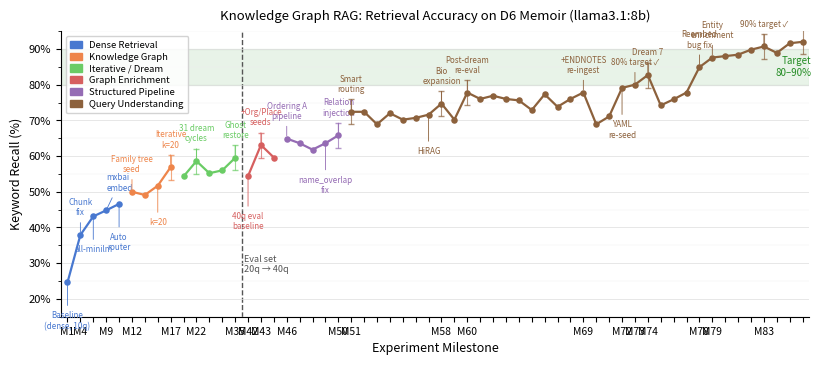

Generate this figure with matplotlib: (Note: this script raises an exception after producing the figure.)
"""
D6 RAG Accuracy Progress Chart — research paper figure.

Usage:
    python3 projects/kwaai-knowledge/d6_progress_chart.py

Outputs:
    projects/kwaai-knowledge/d6_progress_chart.png  (300 dpi)
    projects/kwaai-knowledge/d6_progress_chart.pdf
"""

import matplotlib
matplotlib.use("Agg")
import matplotlib.pyplot as plt
import matplotlib.patches as mpatches
import matplotlib.ticker as mticker
import numpy as np

# ---------------------------------------------------------------------------
# Data: (milestone_label, x_position, recall_pct, phase_index)
# All percentages normalised to keyword recall % (0-100).
# x positions are sequential integers; labels are short annotation strings.
# ---------------------------------------------------------------------------

# Phase colours (colourblind-friendly palette)
PHASES = [
    ("Dense Retrieval",        "#4878D0"),  # 0 — blue
    ("Knowledge Graph",        "#EE854A"),  # 1 — orange
    ("Iterative / Dream",      "#6ACC65"),  # 2 — green
    ("Graph Enrichment",       "#D65F5F"),  # 3 — red
    ("Structured Pipeline",    "#956CB4"),  # 4 — purple
    ("Query Understanding",    "#8C613C"),  # 5 — brown
]

# (label, recall%, phase_idx, annotate)
# annotate: short string shown as a callout; None = dot only
MILESTONES = [
    # Phase 0 — Dense Retrieval (20q eval, normalised to kw%)
    ("M1",  24.6, 0, "Baseline\n(dense, 10q)"),
    ("M4",  37.9, 0, "Chunk\nfix"),
    ("M5",  43.1, 0, "all-minilm"),
    ("M9",  44.8, 0, "mxbai\nembed"),
    ("M11", 46.6, 0, "Auto\nrouter"),
    # Phase 1 — Knowledge Graph
    ("M12", 50.0, 1, "Family tree\nseed"),
    ("M14", 49.1, 1, None),
    ("M16", 51.7, 1, "k=20"),
    ("M17", 56.9, 1, "Iterative\nk=20"),
    # Phase 2 — Iterative / Dream
    ("M21", 54.3, 2, None),
    ("M22", 58.6, 2, "31 dream\ncycles"),
    ("M25", 55.2, 2, None),
    ("M27", 56.0, 2, None),
    ("M35", 59.5, 2, "Ghost\nrestore"),
    # Phase 3 — Graph Enrichment (40q eval starts here)
    ("M42", 54.4, 3, "40q eval\nbaseline"),
    ("M43", 63.1, 3, "+Org/Place\nseeds"),
    ("M45", 59.6, 3, None),
    # Phase 4 — Structured Pipeline
    ("M46", 64.9, 4, "Ordering A\npipeline"),
    ("M47", 63.6, 4, None),
    ("M48", 61.8, 4, None),
    ("M49", 63.6, 4, "name_overlap\nfix"),
    ("M50", 65.8, 4, "Relation\ninjection"),
    # Phase 5 — Query Understanding
    ("M51", 72.4, 5, "Smart\nrouting"),
    ("M52", 72.4, 5, None),
    ("M53", 68.9, 5, None),
    ("M54", 72.0, 5, None),
    ("M55", 70.2, 5, None),
    ("M56", 70.7, 5, None),
    ("M57", 71.6, 5, "HiRAG"),
    ("M58", 74.7, 5, "Bio\nexpansion"),
    ("M59", 70.2, 5, None),
    ("M60", 77.8, 5, "Post-dream\nre-eval"),
    ("M61", 76.0, 5, "Fresh\nrebuild"),
    ("M62", 76.9, 5, None),
    ("M63", 76.0, 5, None),
    ("M64", 75.6, 5, None),
    ("M65", 72.9, 5, None),
    ("M66", 77.3, 5, "HiRAG\ninjection"),
    ("M67", 73.8, 5, None),
    ("M68", 76.0, 5, None),
    ("M69", 77.8, 5, "+ENDNOTES\nre-ingest"),
    ("M70", 68.9, 5, None),
    ("M71", 71.1, 5, None),
    ("M72", 79.1, 5, "YAML\nre-seed"),
    ("M73", 80.0, 5, "80% target ✓"),
    ("M74", 82.7, 5, "Dream 7"),
    ("M75", 74.2, 5, None),
    ("M76", 75.9, 5, None),
    ("M77", 77.8, 5, None),
    ("M78", 84.9, 5, "Reembed\nbug fix"),
    ("M79", 87.6, 5, "Entity\nenrichment"),
    ("M80", 88.0, 5, None),
    ("M81", 88.4, 5, "Routing\nfix"),
    ("M82", 89.8, 5, None),
    ("M83", 90.7, 5, "90% target ✓"),
    ("M84", 88.9, 5, None),
    ("M85", 91.6, 5, "91.6%"),
    ("M86", 92.0, 5, "92% target ✓\n← BEST"),
]

# Eval set change: from 20q/116kw to 40q/225kw between M35 and M42
EVAL_CHANGE_X = 14.5  # midpoint between M35 (x=13) and M42 (x=14)

# Noise floor: ±3.5pp (confirmed ±4pp spread, ~±3.5pp std)
NOISE = 3.5

# Representative points that get error bars (to avoid clutter)
ERROR_BAR_LABELS = {"M17", "M22", "M35", "M43", "M50", "M51", "M58", "M60", "M74", "M83", "M86"}

# ---------------------------------------------------------------------------
# Build arrays
# ---------------------------------------------------------------------------
xs = np.arange(len(MILESTONES), dtype=float)
ys = np.array([m[1] for m in MILESTONES])
phases = [m[2] for m in MILESTONES]

# Remap EVAL_CHANGE_X: index-based position
# M35 is index 13, M42 is index 14 → change at x = 13.5
EVAL_CHANGE_IDX = 13.5

# ---------------------------------------------------------------------------
# Figure
# ---------------------------------------------------------------------------
fig, ax = plt.subplots(figsize=(8.5, 4.2))
fig.subplots_adjust(left=0.09, right=0.97, top=0.90, bottom=0.22)

# Target band (80–90%)
ax.axhspan(80, 90, alpha=0.10, color="#228B22", zorder=0)
ax.text(len(MILESTONES) - 0.3, 85, "Target\n80–90%", va="center", ha="right",
        fontsize=7, color="#228B22", style="italic")

# Eval set change marker
ax.axvline(EVAL_CHANGE_IDX, color="#555555", linewidth=1.0, linestyle="--", zorder=1)
ax.text(EVAL_CHANGE_IDX + 0.15, 27, "Eval set\n20q → 40q",
        fontsize=6.5, color="#555555", va="bottom")

# Draw phase-coloured line segments
phase_start = 0
for i in range(1, len(MILESTONES)):
    if phases[i] != phases[phase_start] or i == len(MILESTONES) - 1:
        end = i if phases[i] != phases[phase_start] else i + 1
        seg_x = xs[phase_start:end]
        seg_y = ys[phase_start:end]
        colour = PHASES[phases[phase_start]][1]
        ax.plot(seg_x, seg_y, color=colour, linewidth=1.6, zorder=2,
                solid_capstyle="round", solid_joinstyle="round")
        phase_start = i

# Dots
for i, (label, recall, phase_idx, ann) in enumerate(MILESTONES):
    colour = PHASES[phase_idx][1]
    ax.scatter(xs[i], recall, color=colour, s=22, zorder=4, linewidths=0)

# Error bars on representative points
for i, (label, recall, phase_idx, ann) in enumerate(MILESTONES):
    if label in ERROR_BAR_LABELS:
        colour = PHASES[phase_idx][1]
        ax.errorbar(xs[i], recall, yerr=NOISE, fmt="none",
                    ecolor=colour, elinewidth=0.8, capsize=2.5, zorder=3, alpha=0.7)

# Annotations (callouts above/below key milestones)
# (milestone_index, y_offset, ha)
ANNO_POS = {
    "M1":  (-8,  "center"),
    "M4":  (+5,  "center"),
    "M5":  (-8,  "center"),
    "M9":  (+5,  "left"),
    "M11": (-8,  "center"),
    "M12": (+5,  "center"),
    "M16": (-9,  "center"),
    "M17": (+5,  "center"),
    "M22": (+5,  "center"),
    "M35": (+5,  "center"),
    "M42": (-10, "center"),
    "M43": (+5,  "center"),
    "M46": (+5,  "center"),
    "M49": (-9,  "center"),
    "M50": (+5,  "center"),
    "M51": (+5,  "center"),
    "M57": (-9,  "center"),
    "M58": (+5,  "center"),
    "M60": (+5,  "center"),
    "M69": (+5,  "center"),
    "M72": (-9,  "center"),
    "M73": (+5,  "center"),
    "M74": (+5,  "center"),
    "M78": (+5,  "center"),
    "M79": (+5,  "center"),
    "M83": (+5,  "center"),
}

for i, (label, recall, phase_idx, ann) in enumerate(MILESTONES):
    if ann and label in ANNO_POS:
        y_off, ha = ANNO_POS[label]
        colour = PHASES[phase_idx][1]
        ax.annotate(
            ann,
            xy=(xs[i], recall),
            xytext=(xs[i], recall + y_off),
            ha=ha, va="top" if y_off < 0 else "bottom",
            fontsize=5.8,
            color=colour,
            arrowprops=dict(arrowstyle="-", color=colour, lw=0.6),
        )

# Axes
ax.set_xlim(-0.5, len(MILESTONES) - 0.5)
ax.set_ylim(15, 95)
ax.set_ylabel("Keyword Recall (%)", fontsize=9)
ax.set_xlabel("Experiment Milestone", fontsize=9)

# X-tick labels: major milestones only
tick_labels = [m[0] if m[0] in {
    "M1", "M4", "M9", "M12", "M17", "M22", "M35",
    "M42", "M43", "M46", "M50", "M51", "M58", "M60",
    "M69", "M72", "M73", "M74", "M78", "M79", "M83"
} else "" for m in MILESTONES]
ax.set_xticks(xs)
ax.set_xticklabels(tick_labels, fontsize=7.5, rotation=0)

ax.yaxis.set_major_formatter(mticker.FormatStrFormatter("%d%%"))
ax.yaxis.set_major_locator(mticker.MultipleLocator(10))
ax.yaxis.set_minor_locator(mticker.MultipleLocator(5))
ax.tick_params(axis="y", labelsize=8)

# Spine cleanup
ax.spines["top"].set_visible(False)
ax.spines["right"].set_visible(False)
ax.grid(axis="y", color="#DDDDDD", linewidth=0.5, zorder=0)
ax.grid(axis="y", which="minor", color="#EEEEEE", linewidth=0.3, zorder=0)

# Legend
legend_patches = [
    mpatches.Patch(color=PHASES[i][1], label=PHASES[i][0])
    for i in range(len(PHASES))
]
ax.legend(
    handles=legend_patches,
    loc="upper left",
    fontsize=6.8,
    framealpha=0.85,
    edgecolor="#CCCCCC",
    handlelength=1.2,
    handleheight=0.8,
    borderpad=0.5,
    labelspacing=0.3,
)

# Title
ax.set_title(
    "Knowledge Graph RAG: Retrieval Accuracy on D6 Memoir (llama3.1:8b)",
    fontsize=9.5, pad=8
)

# ---------------------------------------------------------------------------
# Save
# ---------------------------------------------------------------------------
out_base = "projects/kwaai-knowledge/d6_progress_chart"
fig.savefig(out_base + ".png", dpi=300, bbox_inches="tight")
fig.savefig(out_base + ".pdf", bbox_inches="tight")
print(f"Saved {out_base}.png and {out_base}.pdf")
